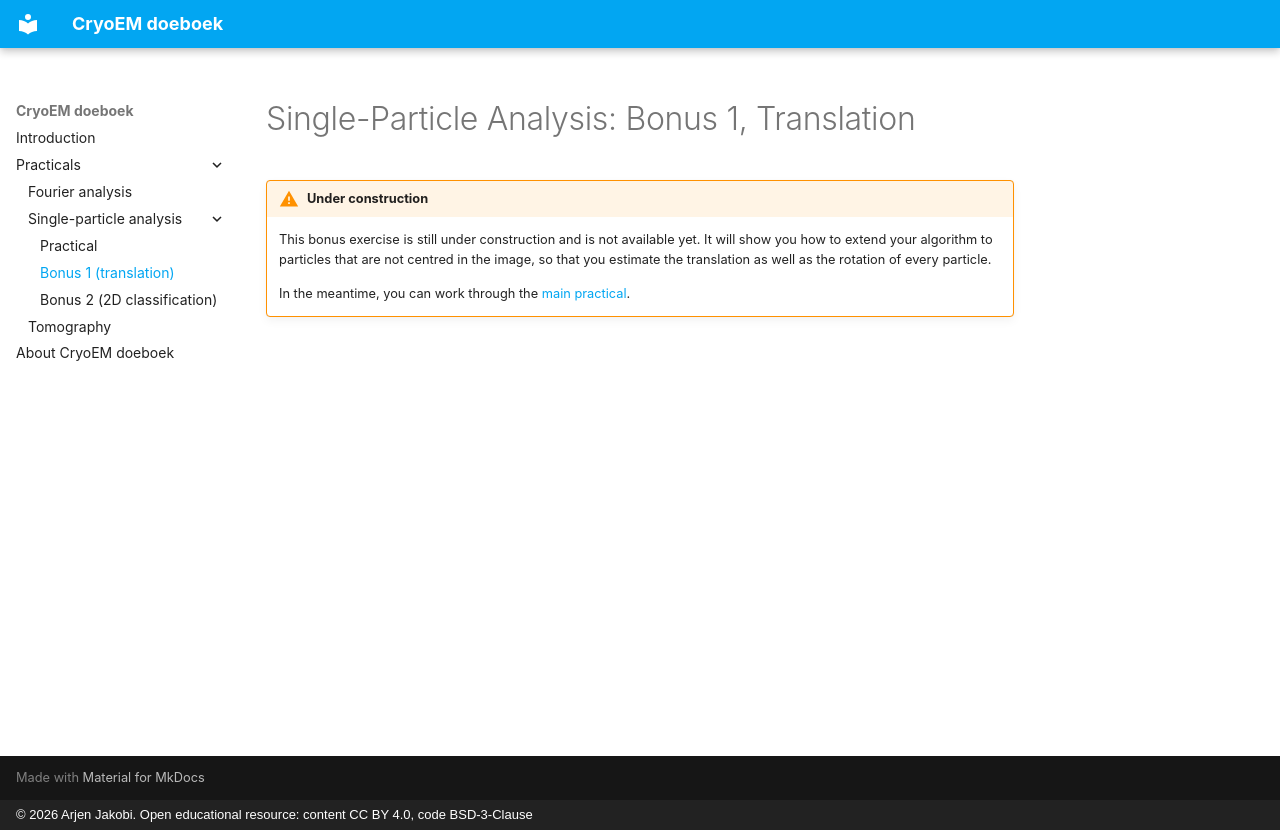

repository: cryoTUD/cryoem-doeboek · page: spa_bonus1/index.html · generator: mkdocs · copyright: © 2026 Arjen Jakobi. Open educational resource: content CC BY 4.0, code BSD-3-Clause

# Single-Particle Analysis: Bonus 1, Translation

!!! warning "Under construction"

    This bonus exercise is still under construction and is not available yet. It will show you how to extend your algorithm to particles that are not centred in the image, so that you estimate the translation as well as the rotation of every particle.

    In the meantime, you can work through the [main practical](spa.md).
